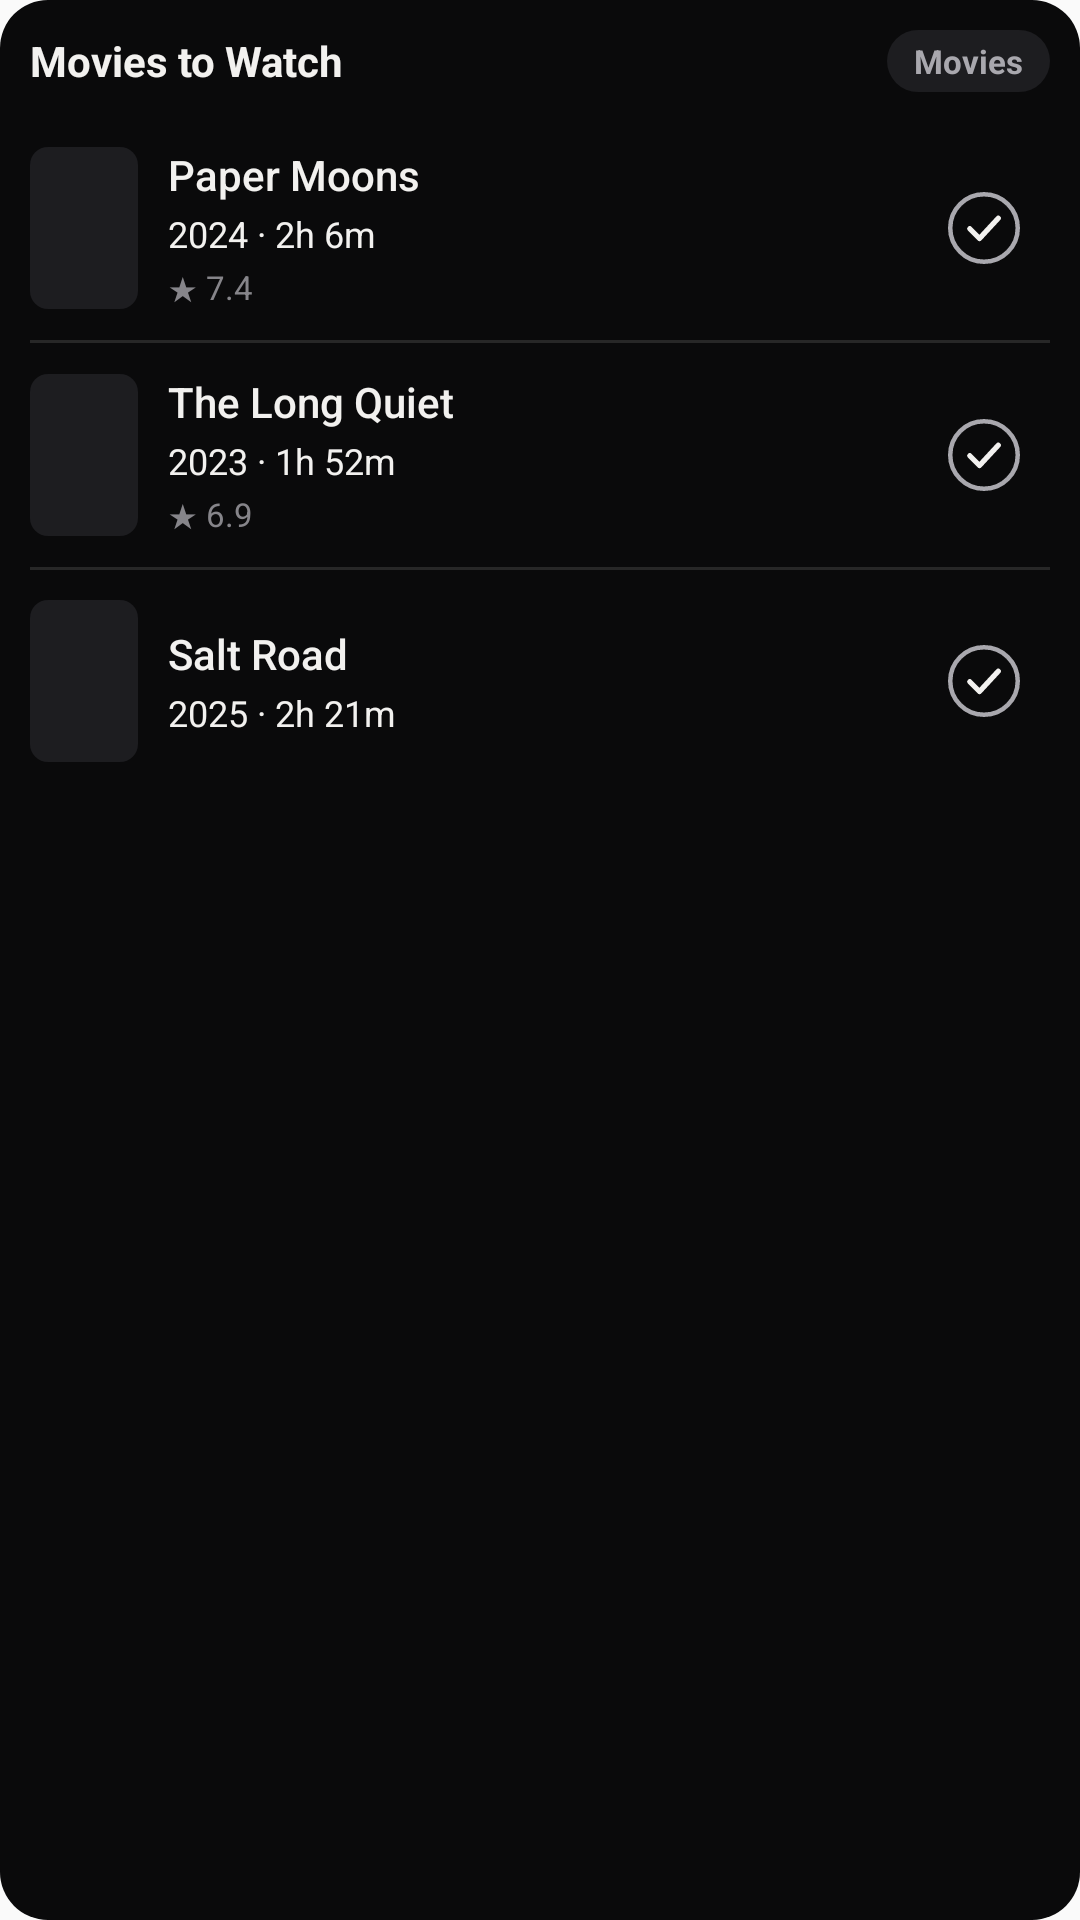

Android layout source for this screen:
<!-- AndroidManifest.xml: application theme AppTheme -->
<!-- res/layout/widget_preview_movies.xml -->
<?xml version="1.0" encoding="utf-8"?>
<FrameLayout xmlns:android="http://schemas.android.com/apk/res/android"
    android:layout_width="match_parent"
    android:layout_height="match_parent">

    <ImageView
        android:id="@+id/widget_bg"
        android:layout_width="match_parent"
        android:layout_height="match_parent"
        android:scaleType="fitXY"
        android:src="@drawable/widget_background"
        android:importantForAccessibility="no"
        android:contentDescription="@null" />

    <LinearLayout
        android:layout_width="match_parent"
        android:layout_height="match_parent"
        android:orientation="vertical"
        android:padding="10dp">

        <LinearLayout
            android:id="@+id/preview_header"
            android:layout_width="match_parent"
            android:layout_height="wrap_content"
            android:orientation="horizontal"
            android:gravity="center_vertical"
            android:paddingBottom="8dp">

            <TextView
                android:layout_width="0dp"
                android:layout_height="wrap_content"
                android:layout_weight="1"
                android:text="@string/widget_movies_title"
                android:textColor="@color/widget_text"
                android:textSize="14sp"
                android:textStyle="bold" />

            <TextView
                android:layout_width="wrap_content"
                android:layout_height="wrap_content"
                android:background="@drawable/widget_kind_tag"
                android:paddingStart="9dp"
                android:paddingEnd="9dp"
                android:paddingTop="3dp"
                android:paddingBottom="3dp"
                android:text="@string/widget_tag_movies"
                android:textColor="@color/widget_text_2"
                android:textSize="11sp"
                android:textStyle="bold" />
        </LinearLayout>

        <LinearLayout
            android:layout_width="match_parent"
            android:layout_height="wrap_content"
            android:orientation="horizontal"
            android:gravity="center_vertical"
            android:paddingTop="10dp"
            android:paddingBottom="10dp">

            <ImageView
                android:layout_width="36dp"
                android:layout_height="54dp"
                android:background="@drawable/widget_poster_placeholder"
                android:tag="poster"
                android:importantForAccessibility="no"
                android:contentDescription="@null" />

            <LinearLayout
                android:layout_width="0dp"
                android:layout_height="wrap_content"
                android:layout_weight="1"
                android:layout_marginStart="10dp"
                android:orientation="vertical">

                <TextView
                    android:layout_width="match_parent"
                    android:layout_height="wrap_content"
                    android:text="Paper Moons"
                    android:fontFamily="sans-serif-medium"
                    android:textColor="@color/widget_text"
                    android:textSize="14sp"
                    android:maxLines="1"
                    android:ellipsize="end" />

                <TextView
                    android:layout_width="match_parent"
                    android:layout_height="wrap_content"
                    android:layout_marginTop="2dp"
                    android:text="2024 · 2h 6m"
                    android:textColor="@color/widget_text"
                    android:textSize="12sp"
                    android:maxLines="1"
                    android:ellipsize="end" />

                <TextView
                    android:layout_width="match_parent"
                    android:layout_height="wrap_content"
                    android:layout_marginTop="2dp"
                    android:tag="detail"
                    android:text="★ 7.4"
                    android:textColor="@color/widget_muted"
                    android:textSize="11sp"
                    android:maxLines="1"
                    android:ellipsize="end" />
            </LinearLayout>

            <ImageView
                android:layout_width="44dp"
                android:layout_height="44dp"
                android:layout_marginStart="4dp"
                android:padding="8dp"
                android:src="@drawable/widget_tick"
                android:importantForAccessibility="no"
                android:contentDescription="@null" />
        </LinearLayout>

        <ImageView
            android:layout_width="match_parent"
            android:layout_height="1dp"
            android:background="@color/widget_divider"
            android:importantForAccessibility="no"
            android:contentDescription="@null" />

        <LinearLayout
            android:layout_width="match_parent"
            android:layout_height="wrap_content"
            android:orientation="horizontal"
            android:gravity="center_vertical"
            android:paddingTop="10dp"
            android:paddingBottom="10dp">

            <ImageView
                android:layout_width="36dp"
                android:layout_height="54dp"
                android:background="@drawable/widget_poster_placeholder"
                android:tag="poster"
                android:importantForAccessibility="no"
                android:contentDescription="@null" />

            <LinearLayout
                android:layout_width="0dp"
                android:layout_height="wrap_content"
                android:layout_weight="1"
                android:layout_marginStart="10dp"
                android:orientation="vertical">

                <TextView
                    android:layout_width="match_parent"
                    android:layout_height="wrap_content"
                    android:text="The Long Quiet"
                    android:fontFamily="sans-serif-medium"
                    android:textColor="@color/widget_text"
                    android:textSize="14sp"
                    android:maxLines="1"
                    android:ellipsize="end" />

                <TextView
                    android:layout_width="match_parent"
                    android:layout_height="wrap_content"
                    android:layout_marginTop="2dp"
                    android:text="2023 · 1h 52m"
                    android:textColor="@color/widget_text"
                    android:textSize="12sp"
                    android:maxLines="1"
                    android:ellipsize="end" />
                <TextView
                    android:layout_width="match_parent"
                    android:layout_height="wrap_content"
                    android:layout_marginTop="2dp"
                    android:tag="detail"
                    android:text="★ 6.9"
                    android:textColor="@color/widget_muted"
                    android:textSize="11sp"
                    android:maxLines="1"
                    android:ellipsize="end" />
            </LinearLayout>

            <ImageView
                android:layout_width="44dp"
                android:layout_height="44dp"
                android:layout_marginStart="4dp"
                android:padding="8dp"
                android:src="@drawable/widget_tick"
                android:importantForAccessibility="no"
                android:contentDescription="@null" />
        </LinearLayout>

        <ImageView
            android:layout_width="match_parent"
            android:layout_height="1dp"
            android:background="@color/widget_divider"
            android:importantForAccessibility="no"
            android:contentDescription="@null" />

        <LinearLayout
            android:layout_width="match_parent"
            android:layout_height="wrap_content"
            android:orientation="horizontal"
            android:gravity="center_vertical"
            android:paddingTop="10dp"
            android:paddingBottom="10dp">

            <ImageView
                android:layout_width="36dp"
                android:layout_height="54dp"
                android:background="@drawable/widget_poster_placeholder"
                android:tag="poster"
                android:importantForAccessibility="no"
                android:contentDescription="@null" />

            <LinearLayout
                android:layout_width="0dp"
                android:layout_height="wrap_content"
                android:layout_weight="1"
                android:layout_marginStart="10dp"
                android:orientation="vertical">

                <TextView
                    android:layout_width="match_parent"
                    android:layout_height="wrap_content"
                    android:text="Salt Road"
                    android:fontFamily="sans-serif-medium"
                    android:textColor="@color/widget_text"
                    android:textSize="14sp"
                    android:maxLines="1"
                    android:ellipsize="end" />

                <TextView
                    android:layout_width="match_parent"
                    android:layout_height="wrap_content"
                    android:layout_marginTop="2dp"
                    android:text="2025 · 2h 21m"
                    android:textColor="@color/widget_text"
                    android:textSize="12sp"
                    android:maxLines="1"
                    android:ellipsize="end" />
            </LinearLayout>

            <ImageView
                android:layout_width="44dp"
                android:layout_height="44dp"
                android:layout_marginStart="4dp"
                android:padding="8dp"
                android:src="@drawable/widget_tick"
                android:importantForAccessibility="no"
                android:contentDescription="@null" />
        </LinearLayout>
    </LinearLayout>
</FrameLayout>
<!-- resources referenced by this layout -->
<resources>
  <color name="widget_divider">#1FF2F1EF</color>
  <color name="widget_muted">#86858A</color>
  <color name="widget_text">#F2F1EF</color>
  <color name="widget_text_2">#A9A8AE</color>
  <!-- drawable widget_background (drawable) -->
  <?xml version="1.0" encoding="utf-8"?>
  <shape xmlns:android="http://schemas.android.com/apk/res/android" android:shape="rectangle">
      <solid android:color="@color/widget_bg" />
      <corners android:radius="16dp" />
  </shape>
  <!-- drawable widget_kind_tag (drawable) -->
  <?xml version="1.0" encoding="utf-8"?>
  <shape xmlns:android="http://schemas.android.com/apk/res/android" android:shape="rectangle">
      <solid android:color="@color/widget_surface_raised" />
      <corners android:radius="999dp" />
  </shape>
  <!-- drawable widget_poster_placeholder (drawable) -->
  <?xml version="1.0" encoding="utf-8"?>
  <shape xmlns:android="http://schemas.android.com/apk/res/android" android:shape="rectangle">
      <solid android:color="@color/widget_surface_raised" />
      <corners android:radius="6dp" />
  </shape>
  <!-- drawable widget_tick (drawable) -->
  <?xml version="1.0" encoding="utf-8"?>
  <vector xmlns:android="http://schemas.android.com/apk/res/android"
      android:width="28dp"
      android:height="28dp"
      android:viewportWidth="28"
      android:viewportHeight="28">
      <path
          android:pathData="M14,2.75a11.25,11.25 0,1 1,0 22.5a11.25,11.25 0,1 1,0 -22.5z"
          android:strokeColor="@color/widget_text_2"
          android:strokeWidth="1.5"
          android:fillColor="#00000000" />
      <path
          android:pathData="M9.25,14.25l3.25,3.25l6.25,-6.75"
          android:strokeColor="@color/widget_text"
          android:strokeWidth="1.75"
          android:strokeLineCap="round"
          android:strokeLineJoin="round"
          android:fillColor="#00000000" />
  </vector>
  <string name="widget_movies_title">Movies to Watch</string>
  <string name="widget_tag_movies">Movies</string>
  <style name="AppTheme" parent="Theme.AppCompat.Light.DarkActionBar">
          
          <item name="colorPrimary">@color/colorPrimary</item>
          <item name="colorPrimaryDark">@color/colorPrimaryDark</item>
          <item name="colorAccent">@color/colorAccent</item>
      </style>
  <color name="widget_bg">#FF0A0A0B</color>
  <color name="widget_surface_raised">#1D1D20</color>
  <!-- not gathered from this repository: default colours our renderer supplied (Android Studio template values) -->
  <color name="colorPrimary">#FF6200EE</color>
  <color name="colorPrimaryDark">#FF3700B3</color>
  <color name="colorAccent">#FF03DAC5</color>
</resources>
